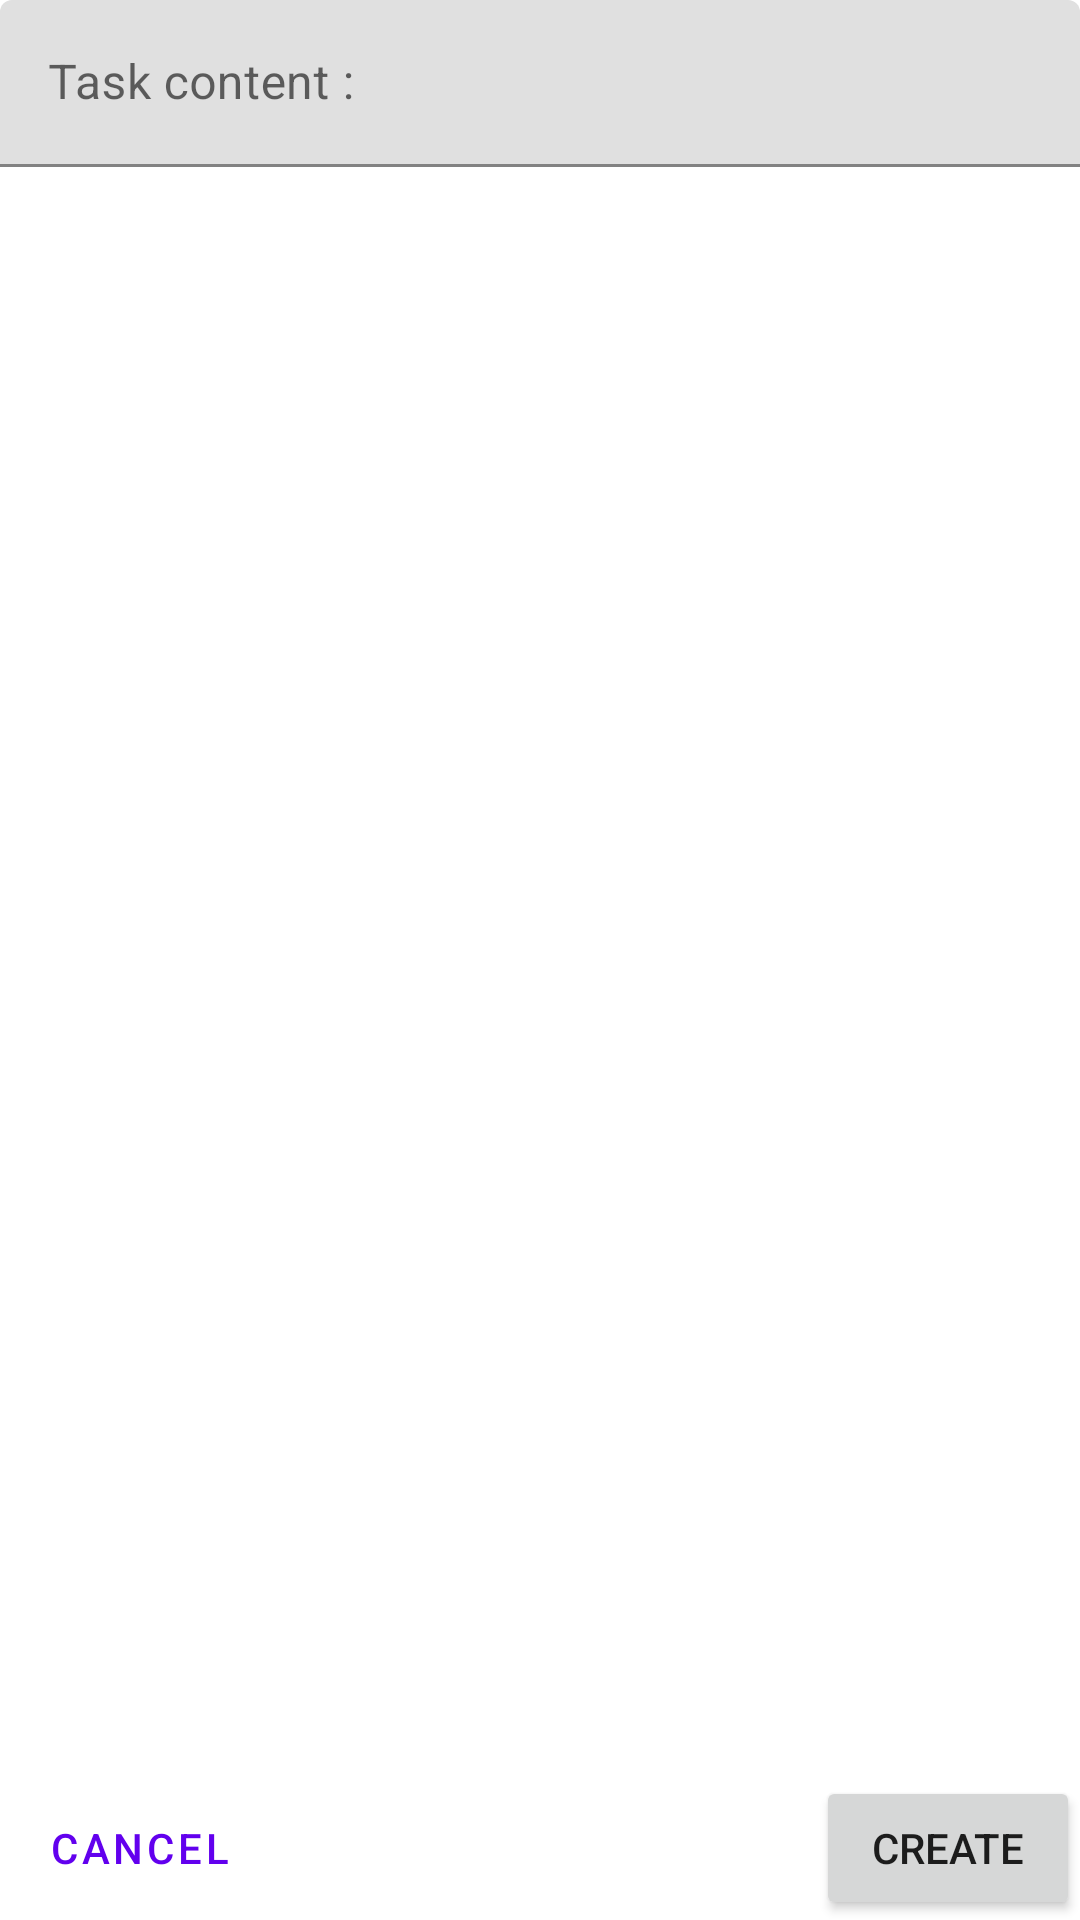

Android layout source for this screen:
<!-- AndroidManifest.xml: application theme Theme.TodoAppJava -->
<!-- res/layout/fragment_create_task.xml -->
<?xml version="1.0" encoding="utf-8"?>
<androidx.constraintlayout.widget.ConstraintLayout xmlns:android="http://schemas.android.com/apk/res/android"
    xmlns:app="http://schemas.android.com/apk/res-auto"
    xmlns:tools="http://schemas.android.com/tools"
    android:layout_width="match_parent"
    android:layout_height="match_parent"
    tools:context=".presentation.create.CreateTaskFragment">


    <com.google.android.material.textfield.TextInputLayout
        android:layout_width="0dp"
        android:layout_height="wrap_content"
        android:layout_margin="@dimen/text_margin"
        app:layout_constraintEnd_toEndOf="parent"
        app:layout_constraintStart_toStartOf="parent"
        app:layout_constraintTop_toTopOf="parent">

        <com.google.android.material.textfield.TextInputEditText
            android:id="@+id/task_content_edit_text"
            android:layout_width="match_parent"
            android:layout_height="wrap_content"
            android:hint="@string/new_task_content_hint"
            android:imeOptions="actionDone"
            android:inputType="text"
            android:maxLines="1" />
    </com.google.android.material.textfield.TextInputLayout>

    <Button
        android:id="@+id/create_button"
        android:layout_width="wrap_content"
        android:layout_height="wrap_content"
        android:layout_margin="@dimen/text_margin"
        android:text="@string/create_button"
        app:layout_constraintBottom_toBottomOf="parent"
        app:layout_constraintEnd_toEndOf="parent" />

    <Button
        android:id="@+id/cancel_button"
        style="?attr/materialButtonOutlinedStyle"
        android:layout_width="wrap_content"
        android:layout_height="wrap_content"
        android:layout_margin="@dimen/text_margin"
        android:text="@string/cancel_button"
        app:layout_constraintBottom_toBottomOf="parent"
        app:layout_constraintStart_toStartOf="parent" />


</androidx.constraintlayout.widget.ConstraintLayout>
<!-- resources referenced by this layout -->
<resources>
  <string name="cancel_button">Cancel</string>
  <string name="create_button">Create</string>
  <string name="new_task_content_hint">Task content :</string>
  <style name="Theme.TodoAppJava" parent="Theme.MaterialComponents.DayNight.DarkActionBar">
          
          <item name="colorPrimary">@color/purple_500</item>
          <item name="colorPrimaryVariant">@color/purple_700</item>
          <item name="colorOnPrimary">@color/white</item>
          
          <item name="colorSecondary">@color/teal_200</item>
          <item name="colorSecondaryVariant">@color/teal_700</item>
          <item name="colorOnSecondary">@color/black</item>
          
          <item name="android:statusBarColor" tools:targetApi="l">?attr/colorPrimaryVariant</item>
          
      </style>
  <!-- not gathered from this repository: default colours our renderer supplied (Android Studio template values) -->
  <color name="purple_500">#FF6200EE</color>
  <color name="purple_700">#FF3700B3</color>
  <color name="teal_200">#FF03DAC5</color>
  <color name="teal_700">#FF018786</color>
  <color name="black">#FF000000</color>
  <color name="white">#FFFFFFFF</color>
</resources>
